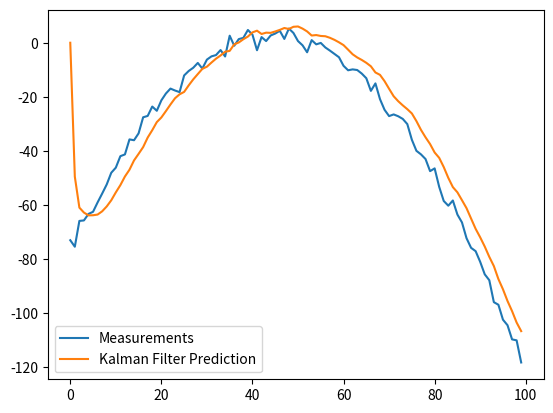

Recreate this plot in Python.
# [redacted]

import numpy as np

class KalmanFilter(object):
    def __init__(self, F = None, B = None, H = None, Q = None, R = None, P = None, x0 = None):

        if(F is None or H is None):
            raise ValueError("Set proper system dynamics.")

        self.n = F.shape[1]
        self.m = H.shape[1]

        self.F = F
        self.H = H
        self.B = 0 if B is None else B
        self.Q = np.eye(self.n) if Q is None else Q
        self.R = np.eye(self.n) if R is None else R
        self.P = np.eye(self.n) if P is None else P
        self.x = np.zeros((self.n, 1)) if x0 is None else x0

    def predict(self, u = 0):
        self.x = np.dot(self.F, self.x) + np.dot(self.B, u)
        self.P = np.dot(np.dot(self.F, self.P), self.F.T) + self.Q
        return self.x

    def update(self, z):
        y = z - np.dot(self.H, self.x)
        S = self.R + np.dot(self.H, np.dot(self.P, self.H.T))
        K = np.dot(np.dot(self.P, self.H.T), np.linalg.inv(S))
        self.x = self.x + np.dot(K, y)
        I = np.eye(self.n)
        self.P = np.dot(np.dot(I - np.dot(K, self.H), self.P), 
        	(I - np.dot(K, self.H)).T) + np.dot(np.dot(K, self.R), K.T)

def example():
	dt = 1.0/60
	F = np.array([[1, dt, 0], [0, 1, dt], [0, 0, 1]])
	H = np.array([1, 0, 0]).reshape(1, 3)
	Q = np.array([[0.05, 0.05, 0.0], [0.05, 0.05, 0.0], [0.0, 0.0, 0.0]])
	R = np.array([0.5]).reshape(1, 1)

	x = np.linspace(-10, 10, 100)
	measurements = - (x**2 + 2*x - 2)  + np.random.normal(0, 2, 100)

	kf = KalmanFilter(F = F, H = H, Q = Q, R = R)
	predictions = []

	for z in measurements:
		predictions.append(np.dot(H,  kf.predict())[0])
		kf.update(z)

	import matplotlib.pyplot as plt
	plt.plot(range(len(measurements)), measurements, label = 'Measurements')
	plt.plot(range(len(predictions)), np.array(predictions), label = 'Kalman Filter Prediction')
	plt.legend()
	plt.show()

if __name__ == '__main__':
    example()
